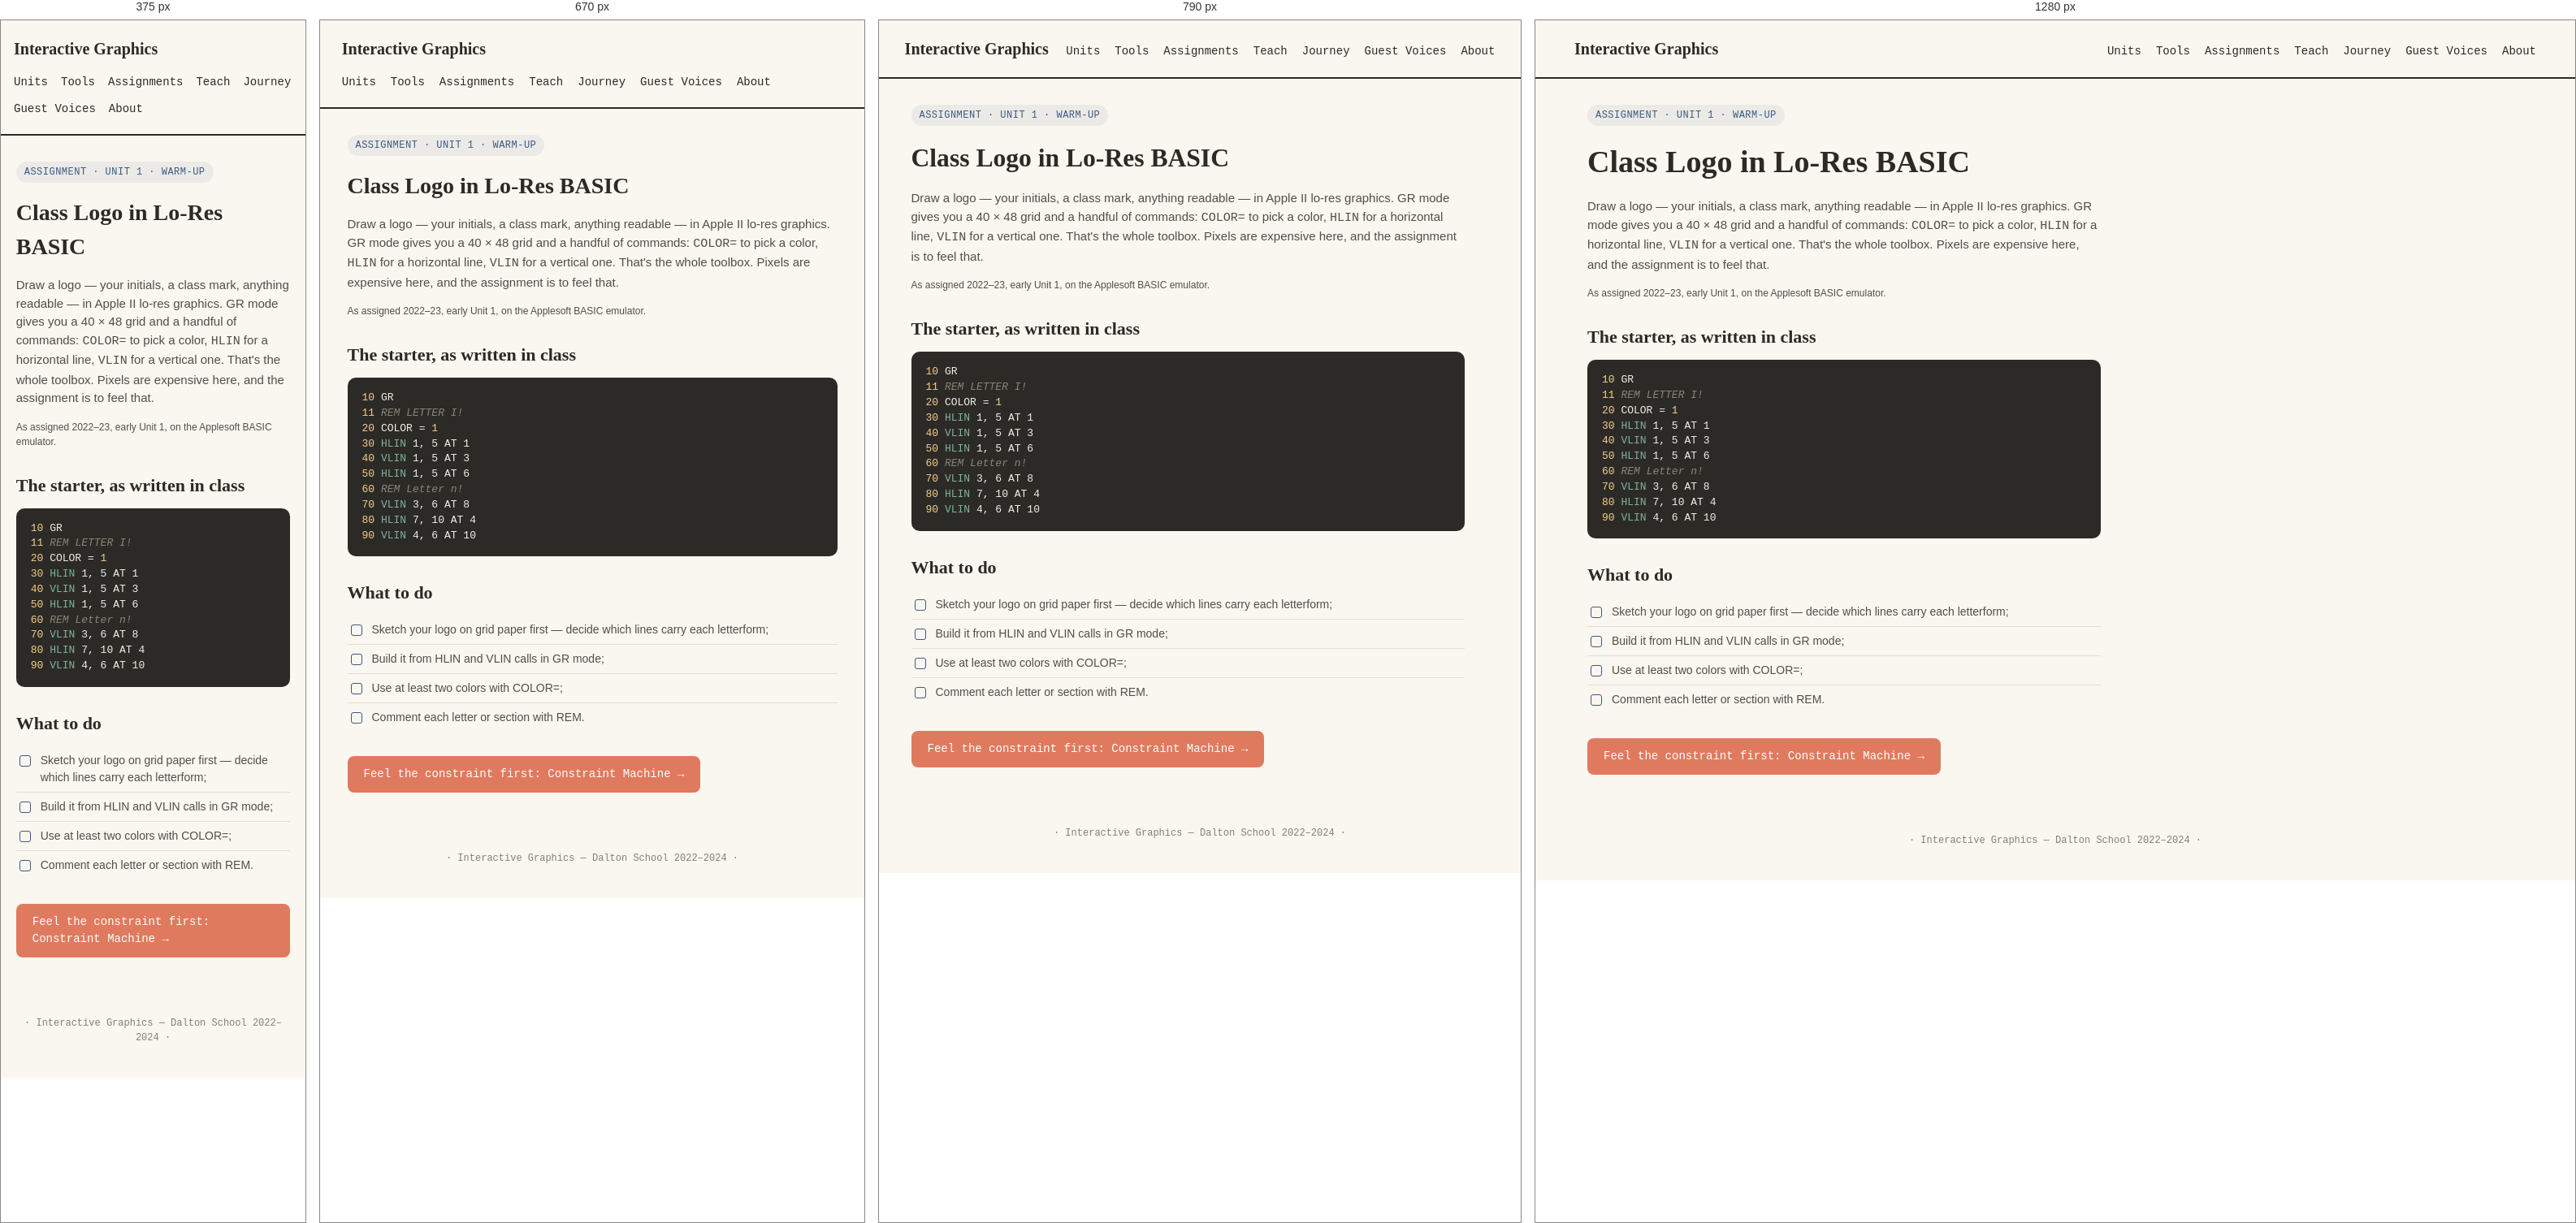
Rendered at 375 px, 670 px, 790 px and 1280 px, left to right.

<!-- file: class-logo.html -->
<!doctype html>
<html lang="en"><head>
<meta charset="utf-8"><meta name="viewport" content="width=device-width, initial-scale=1">
<title>Class Logo in Lo-Res BASIC — Interactive Graphics</title>
<link href="https://fonts.googleapis.com/css2?family=DM+Sans:wght@400;500;700&family=DM+Mono:wght@400;500&family=Fraunces:wght@600;700&display=swap" rel="stylesheet">
<link rel="stylesheet" href="../assets/ig-theme.css">
<style>
  .content { padding: 32px clamp(16px,5vw,64px) 48px; max-width: 760px; }
  .content h1 { font-family: var(--font-display); font-size: clamp(28px,4vw,38px); margin: 6px 0 10px; }
  .content h2 { font-family: var(--font-display); font-size: var(--text-heading); margin: 28px 0 8px; }
  .content p { color: var(--text-body); }
  .tool-cta { display: inline-block; margin: 18px 0 0; background: var(--highlight); color: white; text-decoration: none; padding: 12px 20px; border-radius: 8px; font-family: var(--font-mono); font-size: 14px; }
</style>
</head><body>
<header class="site-header">
  <a class="brand" href="../index.html">Interactive Graphics</a>
  <nav><a href="../units/index.html">Units</a><a href="../tools/index.html">Tools</a><a href="index.html">Assignments</a><a href="../teach/index.html">Teach</a><a href="../journey/index.html">Journey</a><a href="../guest/index.html">Guest Voices</a><a href="../about/index.html">About</a></nav>
</header>
<div class="content">
  <div class="stage-tag">Assignment · Unit 1 · Warm-up</div>
  <h1>Class Logo in Lo-Res BASIC</h1>
  <p>Draw a logo — your initials, a class mark, anything readable — in Apple II lo-res graphics. GR mode gives you a 40 × 48 grid and a handful of commands: <code>COLOR=</code> to pick a color, <code>HLIN</code> for a horizontal line, <code>VLIN</code> for a vertical one. That's the whole toolbox. Pixels are expensive here, and the assignment is to feel that.</p>
  <p class="mini-note">As assigned 2022–23, early Unit 1, on the Applesoft BASIC emulator.</p>

  <h2>The starter, as written in class</h2>
  <div class="code-panel" style="margin:12px 0 0;"><pre style="margin:0;"><span class="num">10</span> GR
<span class="num">11</span> <span class="cm">REM LETTER I!</span>
<span class="num">20</span> COLOR = <span class="num">1</span>
<span class="num">30</span> <span class="fn">HLIN</span> 1, 5 AT 1
<span class="num">40</span> <span class="fn">VLIN</span> 1, 5 AT 3
<span class="num">50</span> <span class="fn">HLIN</span> 1, 5 AT 6
<span class="num">60</span> <span class="cm">REM Letter n!</span>
<span class="num">70</span> <span class="fn">VLIN</span> 3, 6 AT 8
<span class="num">80</span> <span class="fn">HLIN</span> 7, 10 AT 4
<span class="num">90</span> <span class="fn">VLIN</span> 4, 6 AT 10</pre></div>

  <h2>What to do</h2>
  <ul class="check-list">
    <li>Sketch your logo on grid paper first — decide which lines carry each letterform;</li>
    <li>Build it from HLIN and VLIN calls in GR mode;</li>
    <li>Use at least two colors with COLOR=;</li>
    <li>Comment each letter or section with REM.</li>
  </ul>

  <a class="tool-cta" href="../tools/constraint-machine/index.html">Feel the constraint first: Constraint Machine →</a>
</div>
<footer class="site-footer">· Interactive Graphics — Dalton School 2022–2024 ·</footer>
</body></html>


/* @media block from ig-theme.css */
@media (max-width: 860px) {
  .workspace { grid-template-columns: 1fr; }
}

/* @media block from ig-theme.css */
@media (max-width: 620px) {
  .site-header {
    align-items: flex-start;
    justify-content: flex-start;
  }

  .site-header nav {
    flex-basis: 100%;
    gap: var(--space-5) var(--space-7);
  }
}

/* @media block from ig-theme.css */
@media (max-width: 860px) { .prompt-row { grid-template-columns: 1fr; } }

/* @media block from ig-theme.css */
@media (max-width: 720px) {
  .history-strip .strip-row { flex-wrap: wrap; }
  .history-strip .strip-col { flex: 1 1 44%; }
  .history-strip canvas { height: 108px; }
}